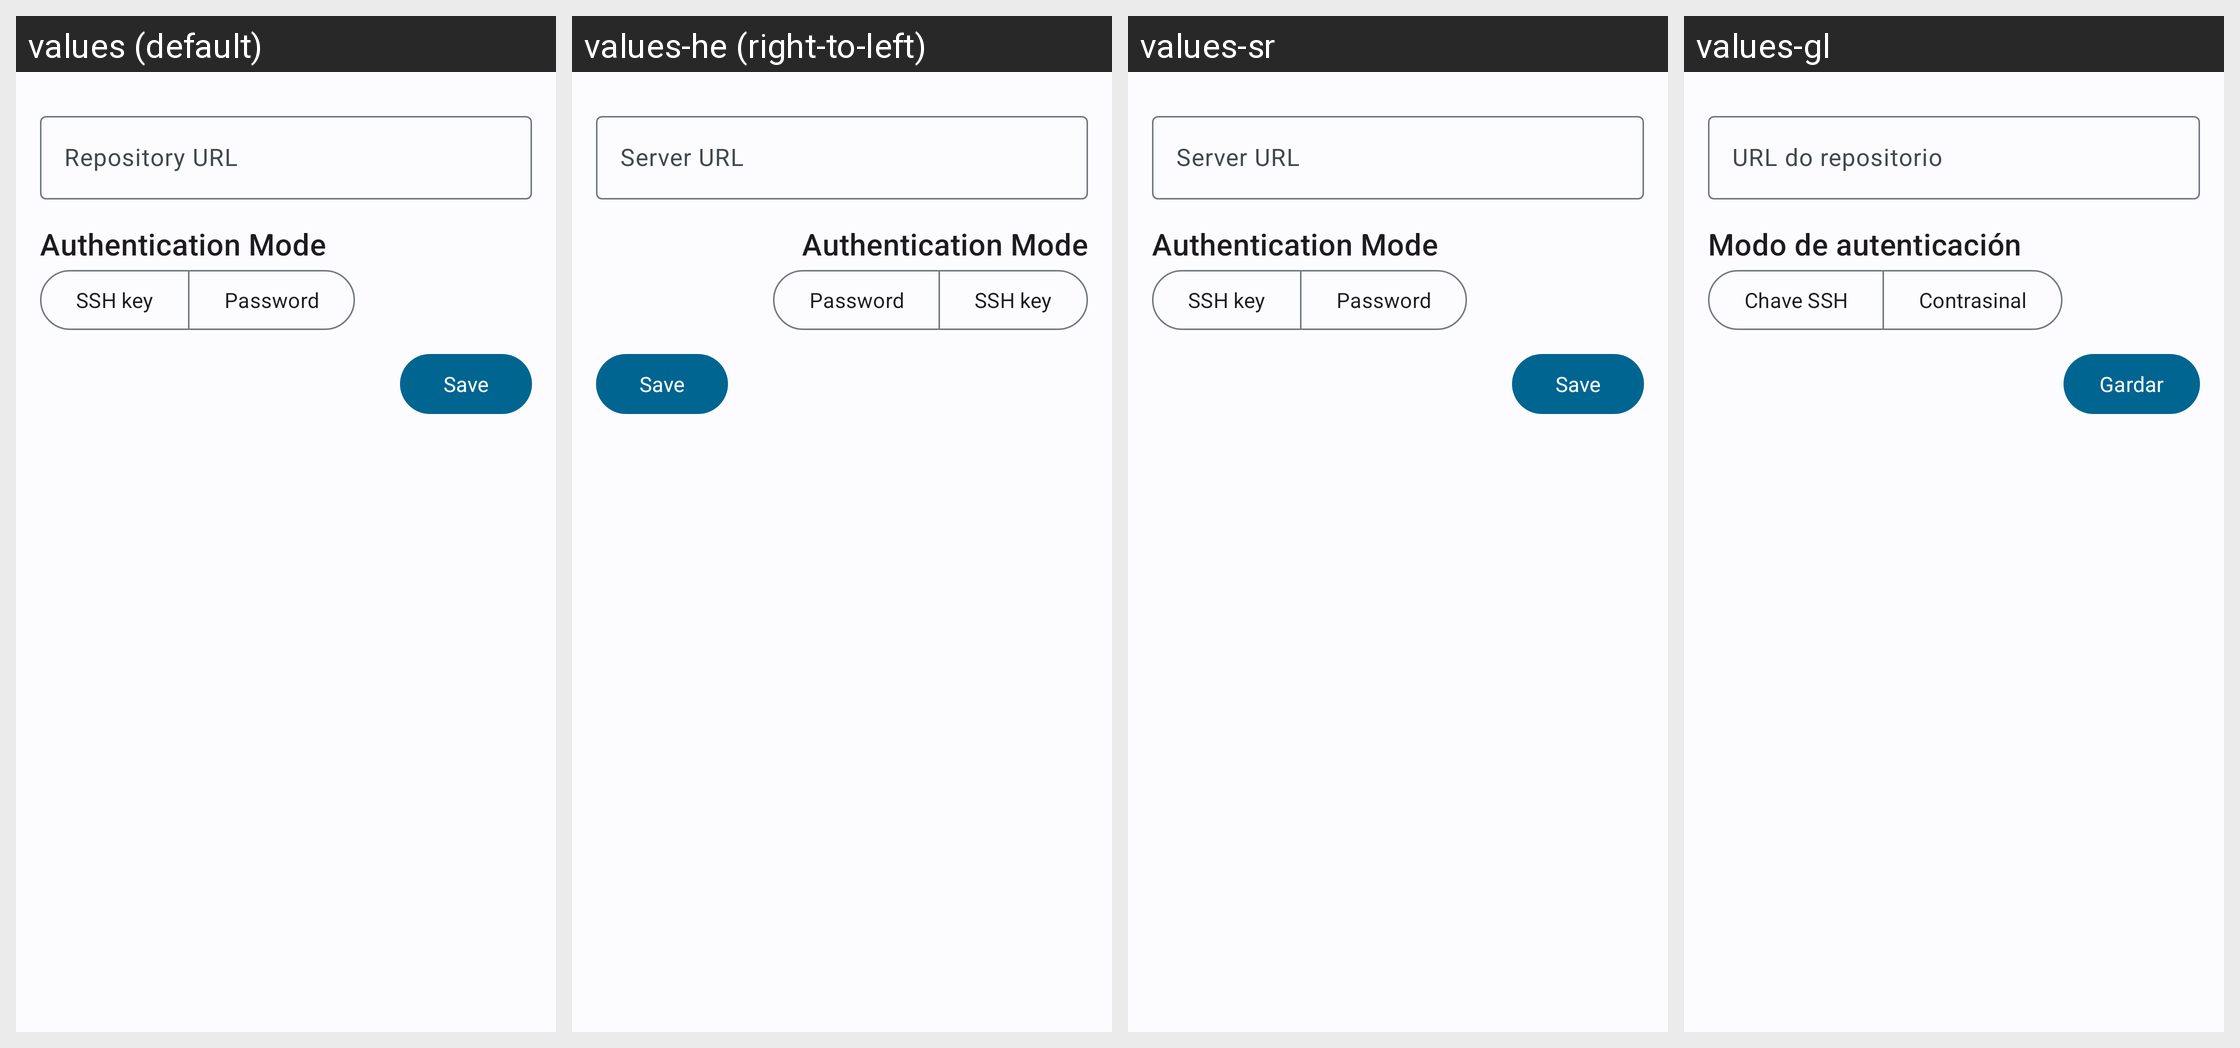

Translations of the strings shown on this Android screen, per locale in the grid:
Android screen res/layout/activity_git_clone.xml rendered under 4 locales, left to right: values (default), values-he (right-to-left), values-sr, values-gl. Device: Nexus 5 (rendered at 1080×1920; each locale shown at half size, 540×960, under a caption strip naming it); theme AppThemeM3.
Other locales in the repository, not shown: values-ar, values-cs, values-de, values-es, values-es-rES, values-fr, values-it, values-ja, values-ko-rKR, values-pl-rPL, values-pt-rBR, values-ru, values-uk-rUA, values-zh, values-zh-rCH, values-zh-rCN, values-zh-rTW.
Strings drawn on this screen, with the default value and each locale's value (text and hints the layout hard-codes, and strings that could not be matched under every locale, appear in the picture but are not listed):

server_url
  values: Repository URL
  values-he: Server URL
  values-sr: Server URL
  values-gl: URL do repositorio

connection_mode
  values: Authentication Mode
  values-he: Authentication Mode
  values-sr: Authentication Mode
  values-gl: Modo de autenticación

connection_mode_ssh_key
  values: SSH key
  values-he: SSH key
  values-sr: SSH key
  values-gl: Chave SSH

connection_mode_basic_authentication
  values: Password
  values-he: Password
  values-sr: Password
  values-gl: Contrasinal

crypto_save
  values: Save
  values-he: Save
  values-sr: Save
  values-gl: Gardar
